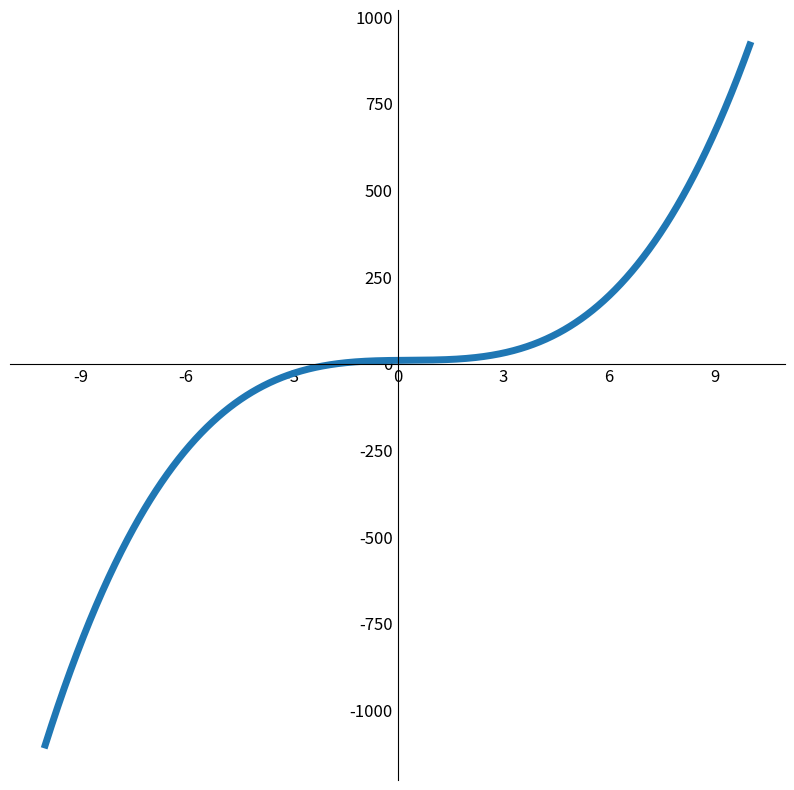

Write the Python code that produced this figure. (Note: this script raises an exception after producing the figure.)
import time
import numpy as np
import matplotlib.pyplot as plt
from matplotlib.ticker import MaxNLocator
import math

x_range = [-10,10]

x = np.linspace(x_range[0], x_range[1], 1000)
y = x**3 - x**2 + x + 10

#plt.style.use('default')
plt.rcParams['figure.figsize'] = (10, 10)
plt.rcParams['font.size'] = 12
plt.rcParams['lines.linewidth'] = 5


fig, ax = plt.subplots()
#ax1.spines['left'].set_position('center')
#ax1.spines['bottom'].set_position('center')
ax.spines['left'].set_position(('data', 0))
ax.spines['bottom'].set_position(('data', 0))
ax.spines['right'].set_visible(False)
ax.spines['top'].set_visible(False)
ax.tick_params('both', length=0)
ax.xaxis.set_major_locator(MaxNLocator(integer=True))

#plt.xlim([0, 5])
#plt.ylim([0, 20])
plt.axis('auto')

plt.plot(x, y)

tm = time.localtime(time.time())
plt.savefig(f'graph_image/{tm.tm_mon}M{tm.tm_mday}D{tm.tm_hour}H{tm.tm_min}m{tm.tm_sec}s.png', dpi=200)

plt.show()

